Run: headless pygame with SDL's dummy video driver; simulated clock (each Clock.tick advances the game by its frame time, no real sleeping); random seed 0; keys injected as events and as key.get_pressed() state; mouse plan: one left click at the window centre at the start of phase 2, then a move to the lower-right quarter at the start of phase 3.
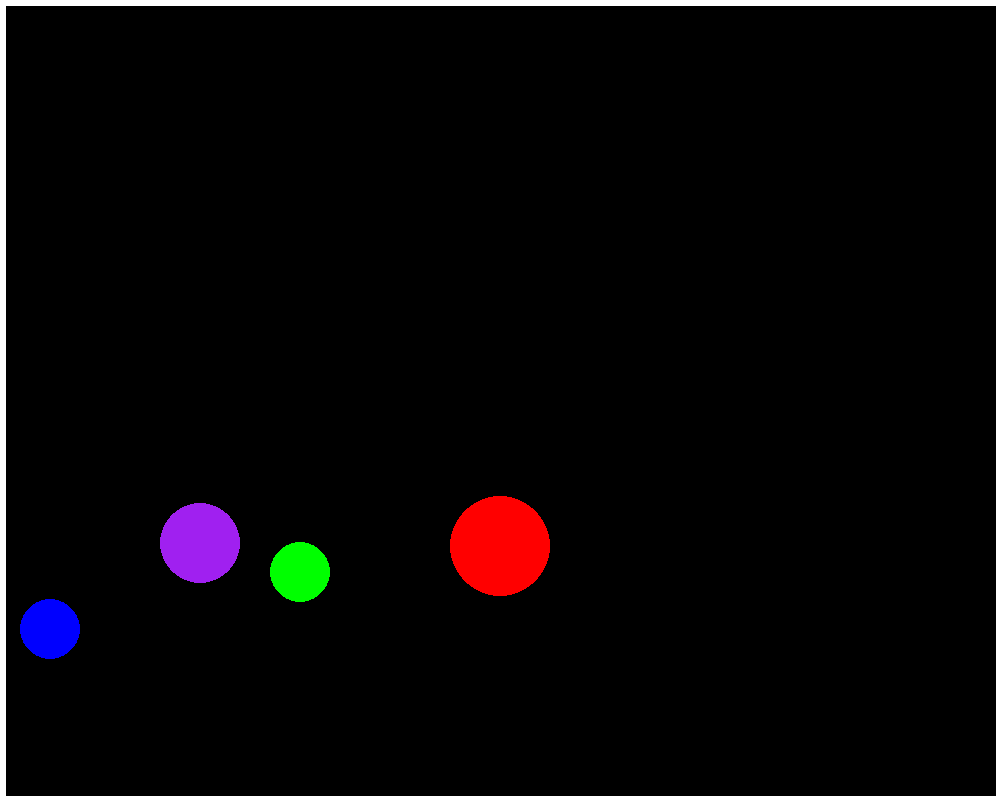
Frame 1 of 4 · flips 1–60 · no input
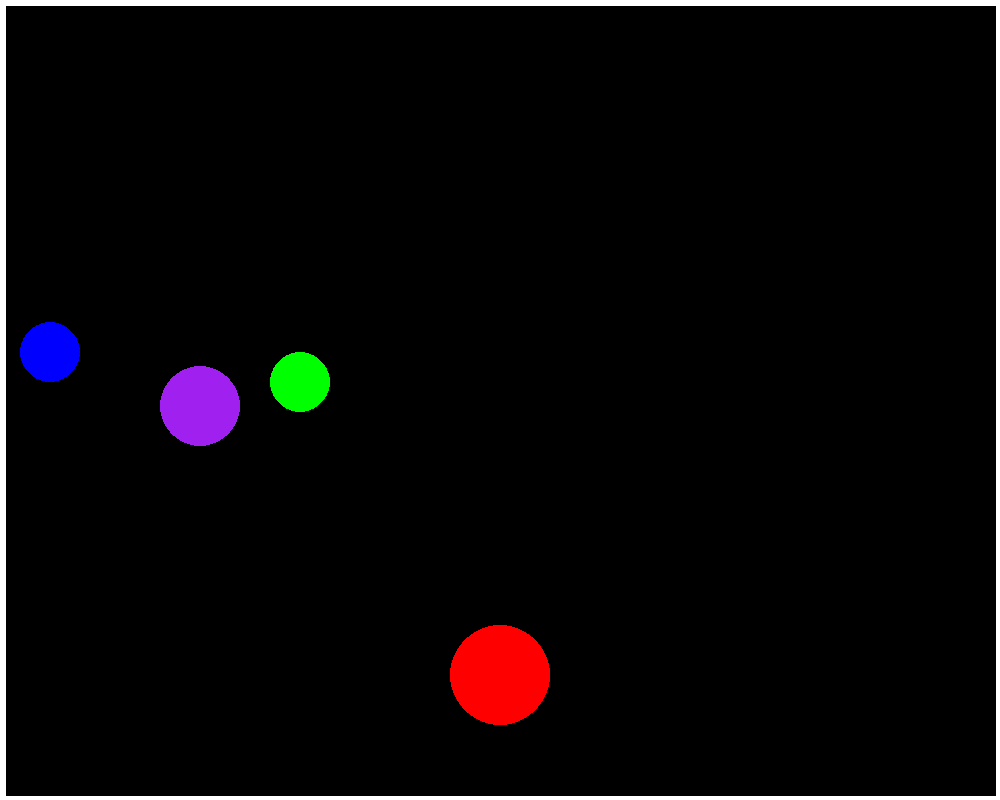
Frame 2 of 4 · flips 61–180 · clicked the window centre · tapped SPACE, RETURN · held RIGHT (→), D
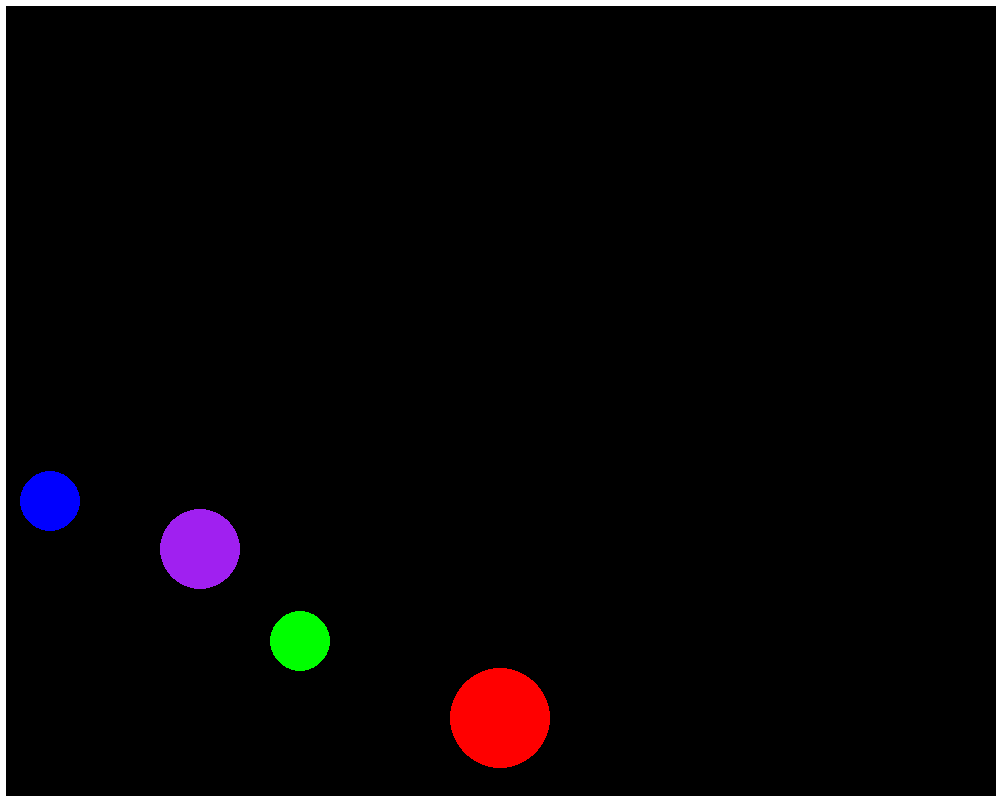
Frame 3 of 4 · flips 181–300 · moved the mouse to the lower-right quarter · held DOWN (↓), S
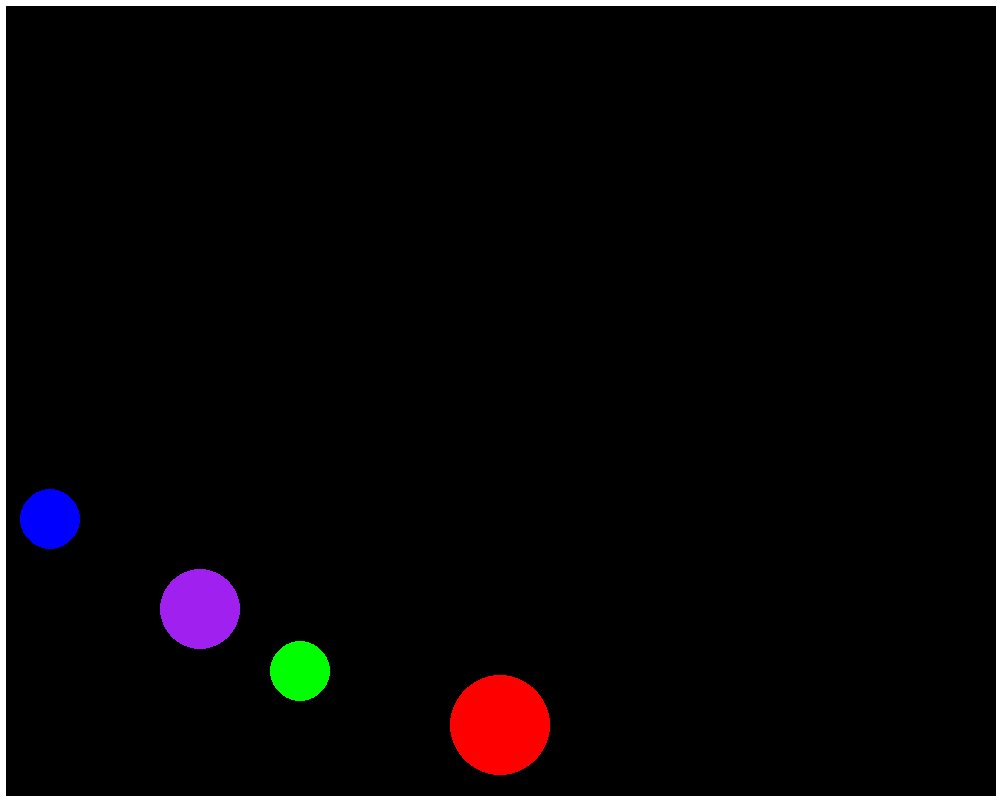
Frame 4 of 4 · flips 301–420 · held LEFT (←), A, UP (↑), W

The pygame program that drew these frames:

import pygame

pygame.init()

Width = 1000
Height = 800
screen = pygame.display.set_mode((Width, Height))
pygame.display.set_caption("Pygame Window")

fps = 60
timer = pygame.time.Clock()

#game variables
wall_thickness = 10
gravity = 0.5
bounce_stop = 0.3
substeps = 4


#track pos
mouse_trajectory = []



class QuadTree:
    def __init__(self, boundary, capacity = 4):
        self.boundary = boundary
        self.capacity = capacity
        self.balls = []
        self.divided = False
        self.nw = self.ne = self.sw = self. se = None
    
    def contains(self, ball):
        x, y, w, h = self.boundary
        return (ball.x_pos >= x and ball.x_pos < x + w and ball.y_pos >= y and ball.y_pos < y + h)

    
    def subdivide(self):
        x, y, w, h = self.boundary
        hw = w/2 
        hh = h/2
        self.nw = QuadTree((x, y, hw, hh), self.capacity)
        self.ne = QuadTree((x + hw, y, hw, hh), self.capacity)
        self.sw = QuadTree((x, y + hh, hw, hh), self.capacity)
        self.se = QuadTree((x + hw, y + hh, hw, hh), self.capacity)
        self.divided = True
    
    def intersects(self, area):
        x, y, w, h = self.boundary
        rx, ry, rw, rh = area
        return not (
            rx > x + w or 
            rx + rw < x or
            ry > y + h or
            ry + rh < y
        )
    def query(self, area, found=None):
        if found is None:
            found = []
        if not self.intersects(area):
            return found
        
        rx, ry, rw, rh = area
        for ball in self.balls:
            if rx <= ball.x_pos <= rx + rw and ry <= ball.y_pos <= ry + rh:
                found.append(ball)
        if self.divided:
            self.nw.query(area, found)
            self.ne.query(area, found)
            self.sw.query(area,found)
            self.se.query(area,found)
        return found

    def insert(self, ball):
        #not within region
        if not self.contains(ball):
            return False
        
        #base
        if len(self.balls) < self.capacity:
            self.balls.append(ball)
            return True
        
        #full
        if not self.divided:
            self.subdivide()

        return (self.nw.insert(ball) or self.ne.insert(ball) or self.se.insert(ball) or self.sw.insert(ball))
        
    


class Ball:
    def __init__(self, x_pos, y_pos, radius, color, mass, retention, y_speed, x_speed, id, friction):
        self.x_pos = x_pos
        self.y_pos = y_pos
        self.radius = radius
        self.color = color
        self.mass = mass
        self.retention = retention
        self.y_speed = y_speed
        self.x_speed = x_speed
        self.id = id
        self.circle = ''
        self.selected = False
        self.friction = friction

    def draw(self):
        self.circle = pygame.draw.circle(screen, self.color, (self.x_pos, self.y_pos), self.radius)

    def checkGravity(self):
        if not self.selected:
            if self.y_pos < Height - self.radius - (wall_thickness / 2):
                self.y_speed += gravity
            else:
                if self.y_speed > bounce_stop:
                    self.y_speed = self.y_speed * -1 * self.retention
                else:
                    if abs(self.y_speed) <= bounce_stop:
                        self.y_speed = 0
            if (self.x_pos < self.radius + (wall_thickness/2) and self.x_speed < 0) or \
                    (self.x_pos > Width - self.radius - (wall_thickness /2 ) and self.x_speed > 0):
                self.x_speed *= -1 * self.retention
                if abs(self.x_speed) < bounce_stop:
                    self.x_speed = 0
            if self.y_speed == 0 and self.x_speed != 0:
                if self.x_speed > 0:
                    self.x_speed -= self.friction
                elif self.x_speed < 0:
                    self.x_speed += self.friction


        else:
            self.x_speed = x_push
            self.y_speed = y_push
        return self.y_speed
    
    def updatePos(self, mouse, substeps=1):
        if not self.selected:
            self.y_pos += self.y_speed / substeps
            self.x_pos += self.x_speed / substeps
        else:
            self.x_pos = mouse[0]
            self.y_pos = mouse[1]
    

    def check_select(self, pos):
    
        self.selected = False
        if self.circle.collidepoint(pos):
            self.selected = True
        return self.selected

    


def drawWalls():
    left = pygame.draw.line(screen, 'white', (0,0), (0, Height), wall_thickness)
    right = pygame.draw.line(screen, 'white', (Width,0), (Width, Height), wall_thickness)
    top = pygame.draw.line(screen, 'white', (0,0), (Width, 0), wall_thickness)
    bottom = pygame.draw.line(screen, 'white', (0,Height), (Width, Height), wall_thickness)

def calc_motion_vector():
    x_speed = 0
    y_speed = 0
    if len(mouse_trajectory) > 10:
        x_speed = (mouse_trajectory[-1][0] - mouse_trajectory[0][0]) / len(mouse_trajectory)
        y_speed = (mouse_trajectory[-1][1] - mouse_trajectory[0][1]) / len(mouse_trajectory)
    return x_speed, y_speed
def resolve_collision(a,b):
    # collision normal
    dx = b.x_pos - a.x_pos
    dy = b.y_pos - a.y_pos
    dist = (dx**2 + dy**2) ** 0.5
    if dist == 0:
        return
    #normalize
    nx, ny = dx / dist, dy/dist
    #dot product
    aNormal = a.x_speed * nx + a.y_speed * ny
    bNormal = b.x_speed * nx + b.y_speed * ny

    
    da = bNormal - aNormal
    if da > 0:
        return
    m1, m2 = a.mass, b.mass
    impulse = (2 * da) / (m1+m2)
    a.x_speed += impulse * m2 * nx
    a.y_speed += impulse * m2 * ny
    b.x_speed -= impulse * m1 * nx
    b.y_speed -= impulse * m1 * ny

    #pushing balls apart so no overlap occurs
    overlap = (a.radius + b.radius) - dist
    if overlap > 0:
        m1, m2 = a.mass, b.mass
        total = m1 + m2
        a.x_pos -= overlap * (m2 / total) * nx
        a.y_pos -= overlap * (m2 / total) * ny
        b.x_pos += overlap * (m1/total) * nx
        b.y_pos += overlap * (m1 / total) * ny

    for obj in (a, b):
        obj.x_pos = max(obj.radius + wall_thickness/2, min(Width - obj.radius - wall_thickness/2, obj.x_pos))
        obj.y_pos = max(obj.radius + wall_thickness/2, min(Height - obj.radius - wall_thickness/2, obj.y_pos))

ball1 = Ball(50, 50, 30, 'blue', 100, .9, 0,0, 1, 0.02)
ball2 = Ball(500, 500, 50, 'red', 300, .9, 0,0,2, 0.03)
ball3 = Ball(200,200,40,'purple', 200, .9, 0,0,3, 0.04)
ball4 = Ball(300,200,30, 'green', 200, .9, 0,0,4, 0.02)

balls = [ball1, ball2, ball3, ball4]

#main loop
run = True
while run:
    timer.tick(fps)
    screen.fill('black')

    mouse_coords = pygame.mouse.get_pos()
    mouse_trajectory.append(mouse_coords)
    if len(mouse_trajectory) > 20:
        mouse_trajectory.pop(0)
    x_push, y_push = calc_motion_vector()
    drawWalls()
    for ball in balls:
        ball.draw()
    for ball in balls:
        ball.y_speed = ball.checkGravity()
    for _ in range(substeps):
        for ball in balls:
            ball.updatePos(mouse_coords, substeps)
        qt = QuadTree((0,0,Width, Height))
        for ball in balls:
            qt.insert(ball)
        checked = set()
        for ball in balls:
            r = ball.radius
            area = (ball.x_pos - 2*r, ball.y_pos - 2*r, 4*r, 4*r)
            near = qt.query(area)
            for other in near:
                if other is ball:
                    continue
                pair = (min(ball.id, other.id), max(ball.id, other.id))
                if pair in checked:
                    continue
                checked.add(pair)
                dx = other.x_pos - ball.x_pos
                dy = other.y_pos - ball.y_pos
                dist = (dx**2 + dy**2) ** 0.5

                if dist < ball.radius + other.radius:
                    resolve_collision(ball, other)







    for event in pygame.event.get():
        if event.type == pygame.QUIT:
            run = False

        if event.type == pygame.MOUSEBUTTONDOWN:
            if ball1.check_select(event.pos) or ball2.check_select(event.pos) or ball3.check_select(event.pos) or ball4.check_select(event.pos):
                active_select = True
        if event.type == pygame.MOUSEBUTTONUP:
            if event.button == 1:
                active_select = False
                for i in range(len(balls)):
                    balls[i].check_select((-1000,-1000))



    pygame.display.flip()

pygame.quit()
